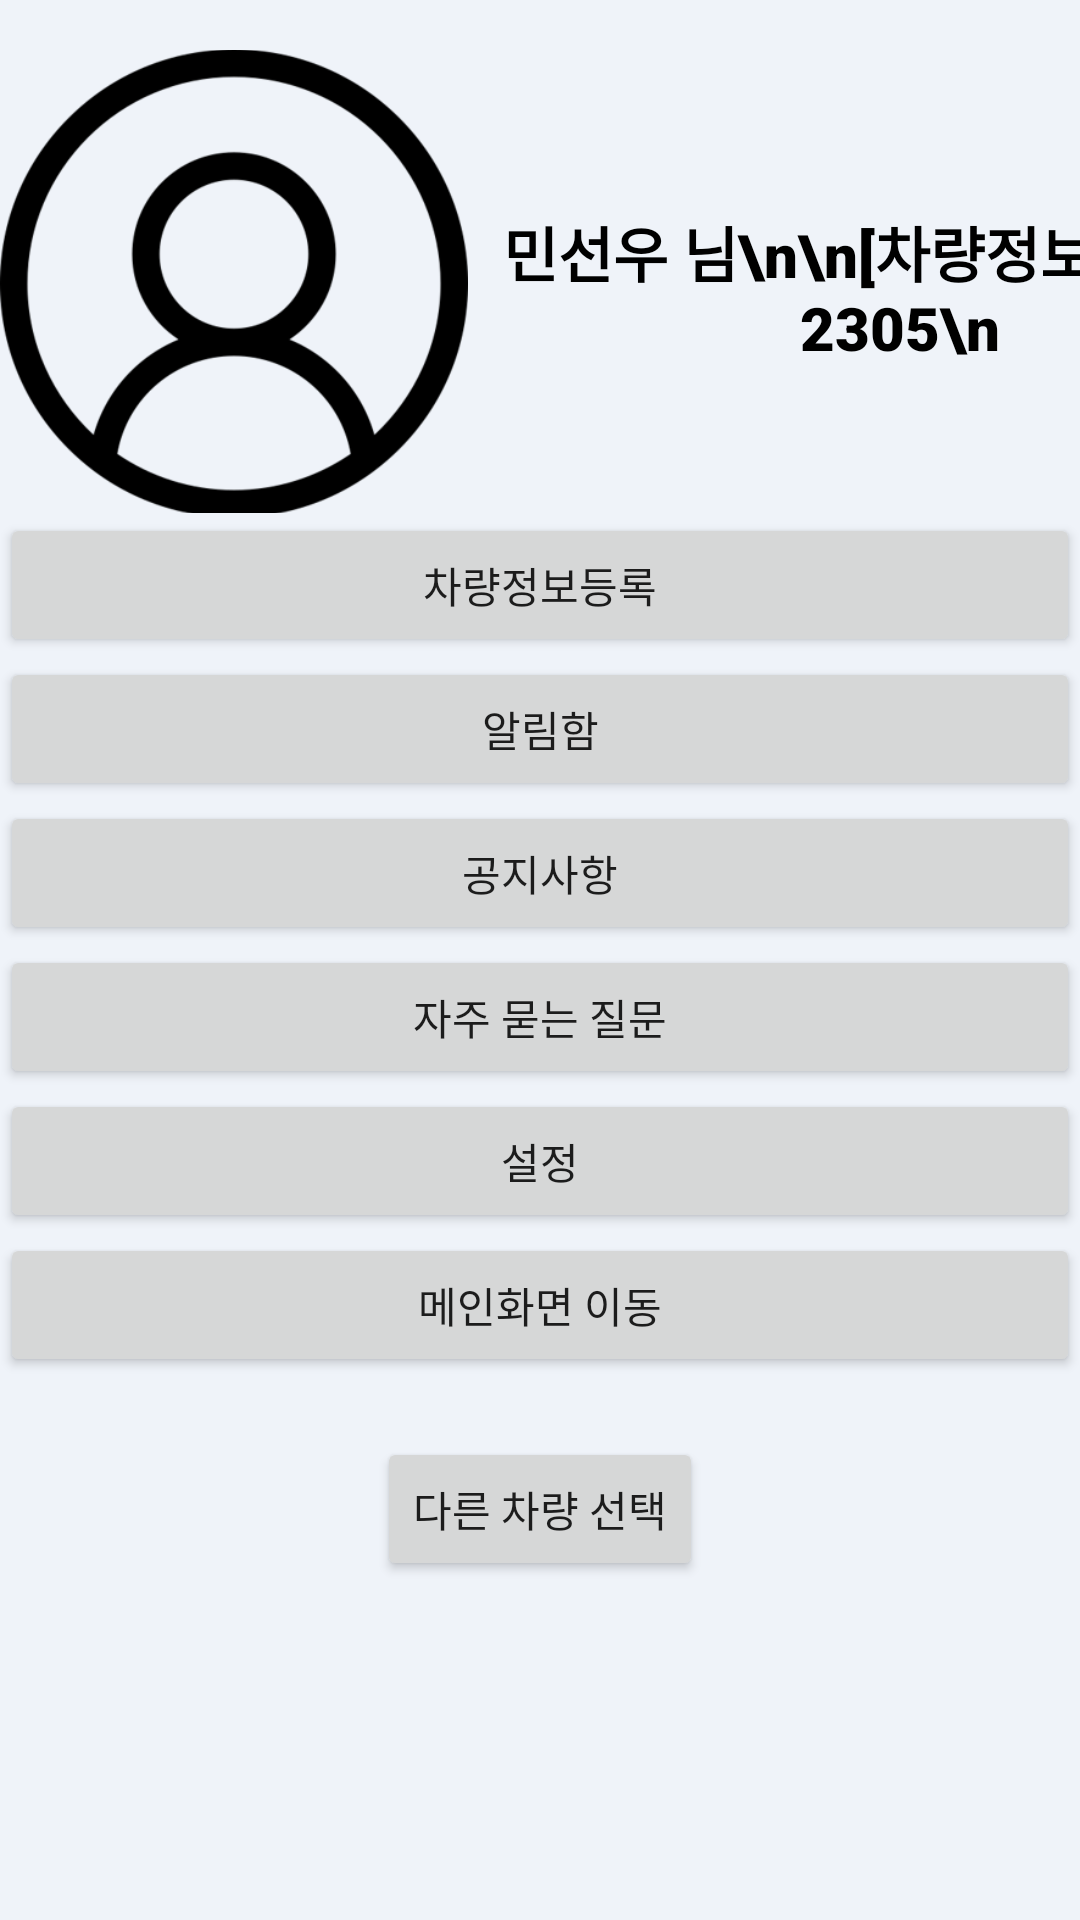

Here is an Android app screen rendered from its layout file. Give the layout XML and the strings, colors and styles it references.
<!-- AndroidManifest.xml: application theme Theme.App_addition2_test -->
<!-- res/layout/activity_main_to_list3.xml -->
<?xml version="1.0" encoding="utf-8"?>
<LinearLayout xmlns:android="http://schemas.android.com/apk/res/android"
    xmlns:app="http://schemas.android.com/apk/res-auto"
    xmlns:tools="http://schemas.android.com/tools"
    android:layout_width="match_parent"
    android:layout_height="match_parent"
    android:background="#FFEFF3F9"
    tools:context=".MainToListActivity">

    <LinearLayout
        android:layout_width="match_parent"
        android:layout_height="match_parent"
        android:orientation="vertical">

        <TableLayout
            android:layout_width="match_parent"
            android:layout_height="171dp">

            <TableRow
                android:layout_width="match_parent"
                android:layout_height="match_parent"
                android:orientation="vertical">

                <ImageView
                    android:id="@+id/imageView"
                    android:layout_width="156dp"
                    android:layout_height="189dp"
                    android:gravity="left"
                    app:srcCompat="@drawable/user" />

                <TextView
                    android:id="@+id/textView3"
                    android:layout_width="288dp"
                    android:layout_height="192dp"
                    android:fontFamily="sans-serif-black"
                    android:gravity="center"
                    android:text="민선우 님\n\n[차량정보]\n23가2305\n"
                    android:textColor="#000000"
                    android:textSize="20sp" />


            </TableRow>

        </TableLayout>
        <Button
            android:id="@+id/button200"
            android:layout_width="match_parent"
            android:layout_height="wrap_content"
            android:text="차량정보등록" />

        <Button
            android:id="@+id/button201"
            android:layout_width="match_parent"
            android:layout_height="wrap_content"
            android:text="알림함" />

        <Button
            android:id="@+id/button251"
            android:layout_width="match_parent"
            android:layout_height="wrap_content"
            android:text="공지사항" />

        <Button
            android:id="@+id/button203"
            android:layout_width="match_parent"
            android:layout_height="wrap_content"
            android:text="자주 묻는 질문" />

        <Button
            android:id="@+id/button202"
            android:layout_width="match_parent"
            android:layout_height="wrap_content"
            android:text="설정" />

        <Button
            android:id="@+id/button"
            android:layout_width="match_parent"
            android:layout_height="wrap_content"
            android:text="메인화면 이동" />

        <LinearLayout
            android:layout_marginTop="20dp"
            android:layout_gravity="center"
            android:layout_width="wrap_content"
            android:layout_height="wrap_content">

            <Button
                android:id="@+id/btn1"
                android:layout_width="wrap_content"
                android:layout_height="wrap_content"
                android:text="다른 차량 선택"/>


        </LinearLayout>

    </LinearLayout>

</LinearLayout>
<!-- resources referenced by this layout -->
<resources>
  <!-- drawable user: png bitmap (drawable, 16079 bytes) -->
  <style name="Theme.App_addition2_test" parent="Theme.MaterialComponents.DayNight.DarkActionBar">
          
          <item name="colorPrimary">@color/purple_500</item>
          <item name="colorPrimaryVariant">@color/purple_700</item>
          <item name="colorOnPrimary">@color/white</item>
          
          <item name="colorSecondary">@color/teal_200</item>
          <item name="colorSecondaryVariant">@color/teal_700</item>
          <item name="colorOnSecondary">@color/black</item>
          
          <item name="android:statusBarColor" tools:targetApi="l">?attr/colorPrimaryVariant</item>
          
      </style>
  <!-- not gathered from this repository: default colours our renderer supplied (Android Studio template values) -->
  <color name="purple_500">#FF6200EE</color>
  <color name="purple_700">#FF3700B3</color>
  <color name="teal_200">#FF03DAC5</color>
  <color name="teal_700">#FF018786</color>
  <color name="black">#FF000000</color>
  <color name="white">#FFFFFFFF</color>
</resources>
